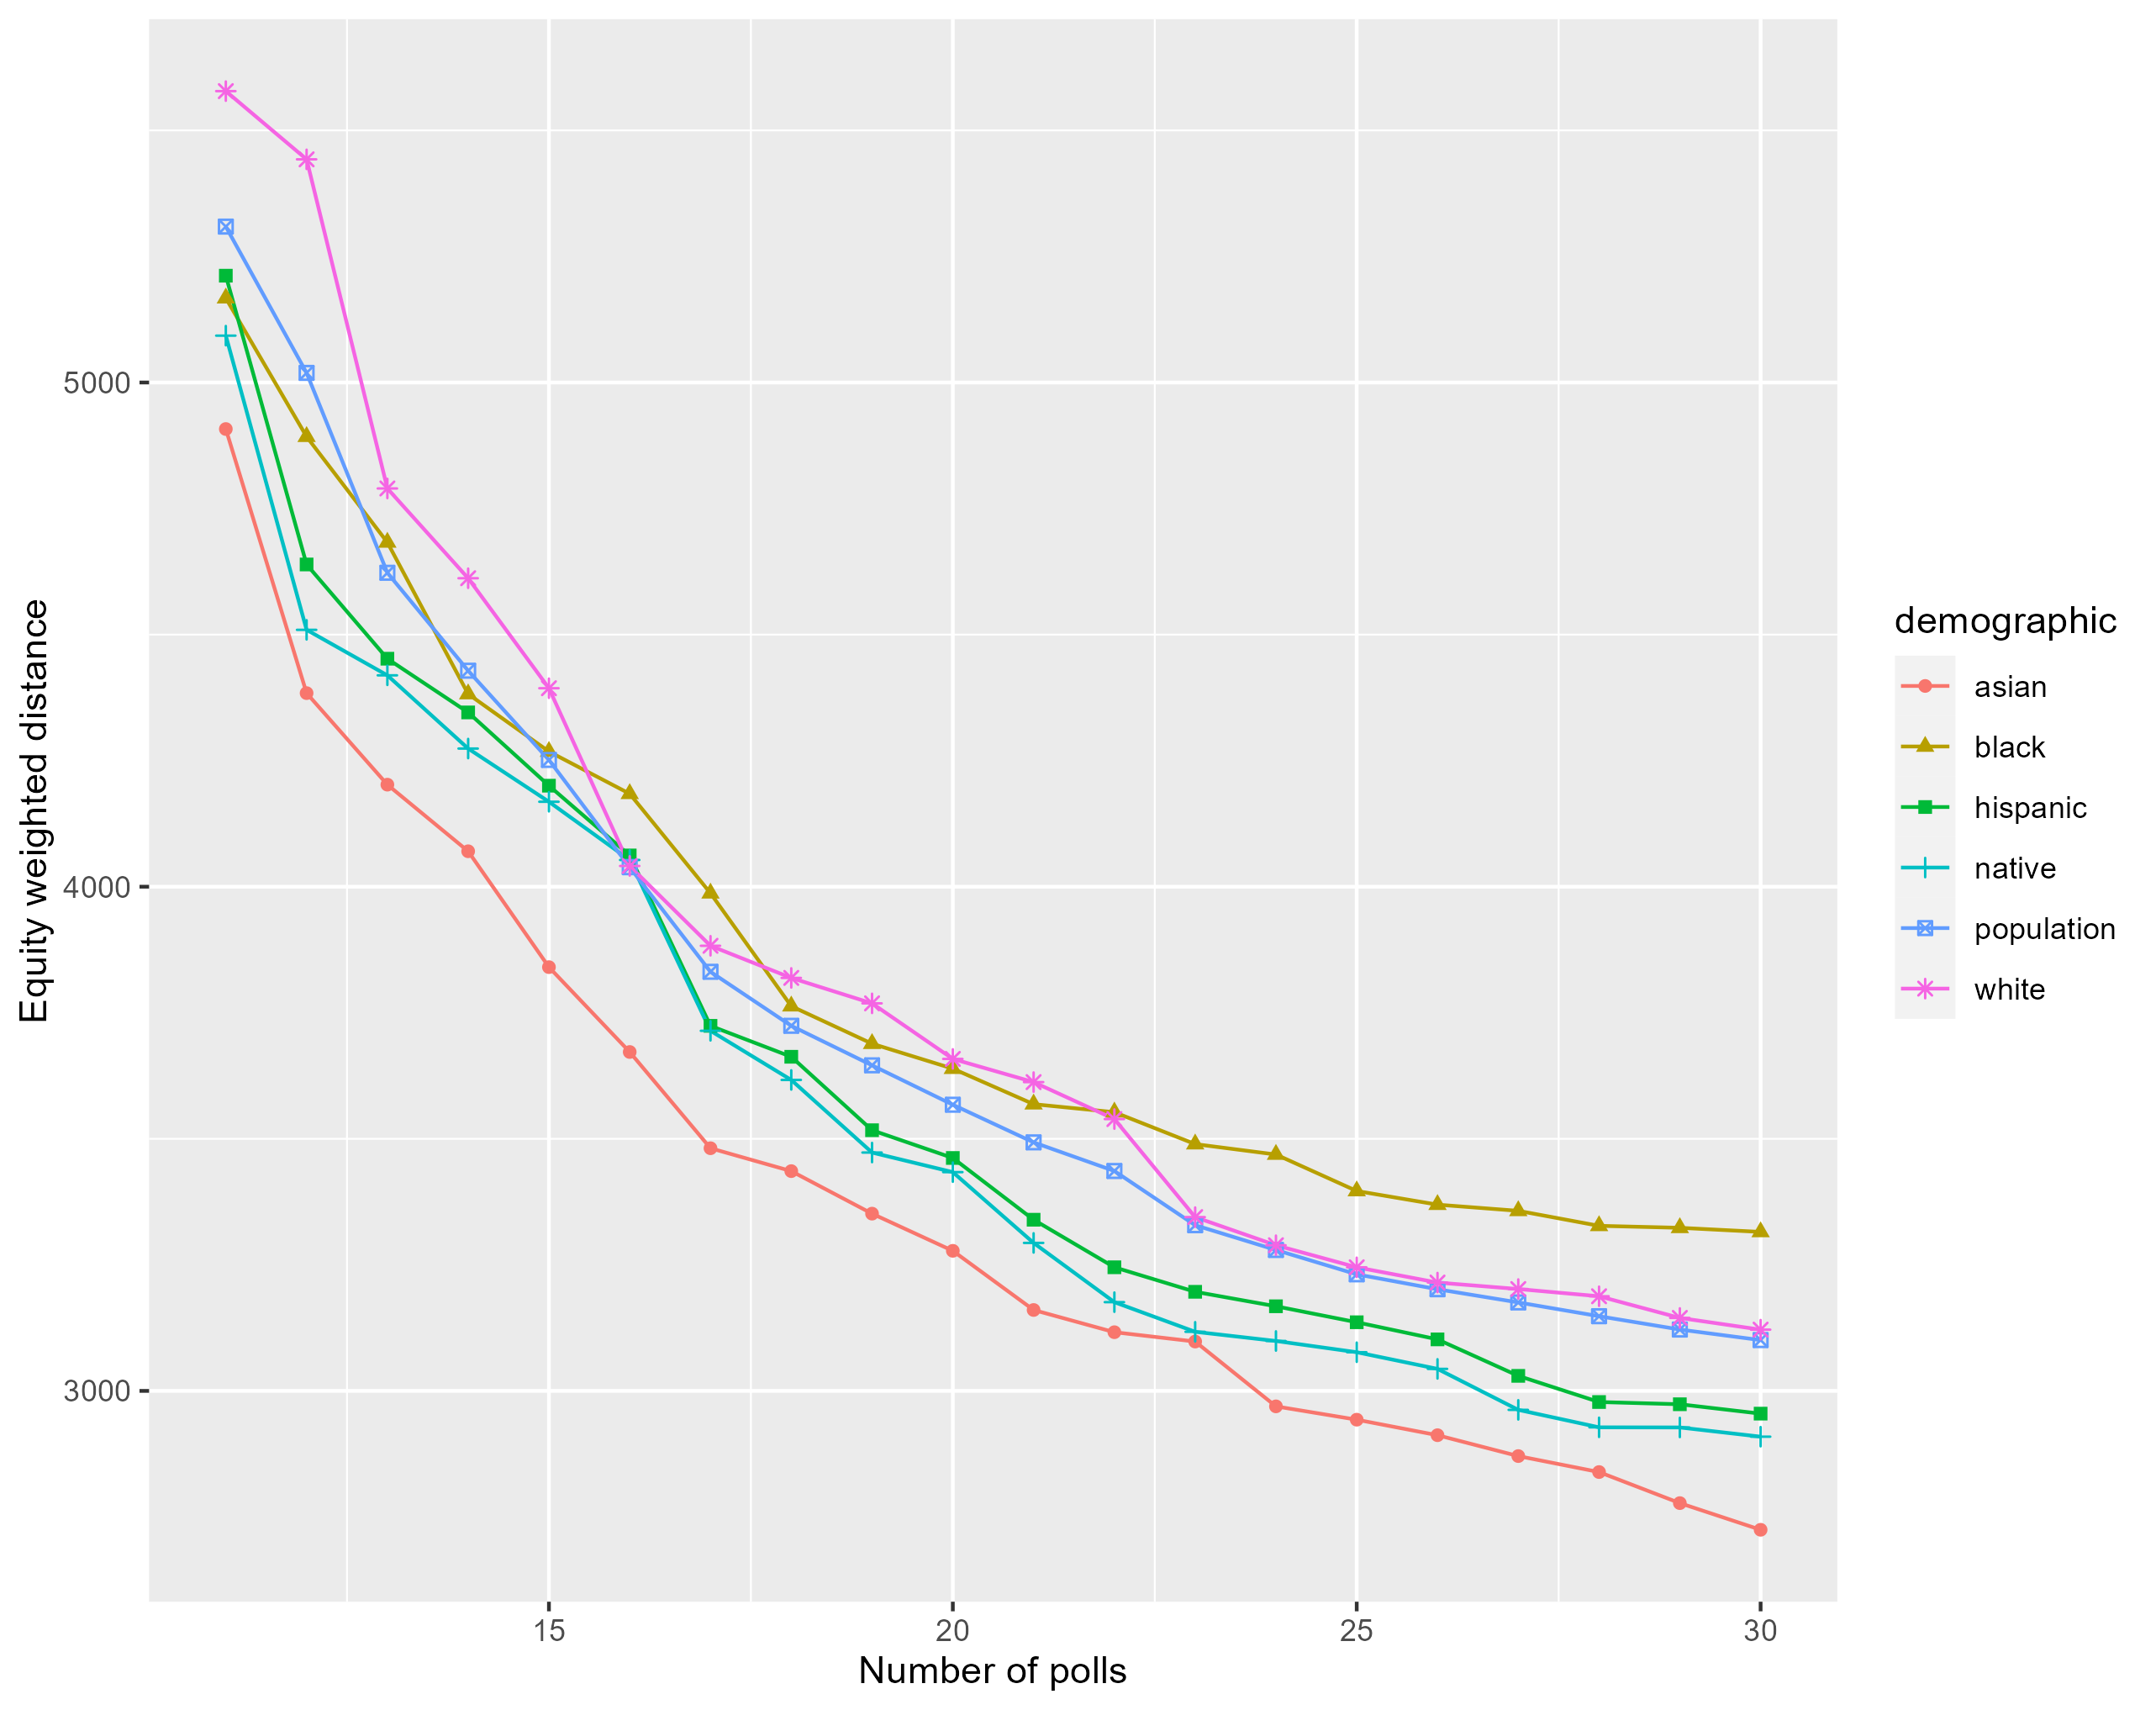

The script that saved this image:
library(data.table)
library(ggplot2)
library(stringr)

#######
#Change directory
#######
setwd('~')
setwd('../../Voting Rights Code/Equitable-Polling-Locations')

#######
#Set Constants
#######

config_folder = 'Gwinnett_GA_no_school_no_fire_configs'

######
#Read in results
######
#local run
process_results <-function(config_folder, result_type){
	#select which results we want
	files <- list.files('Gwinnett_GA_results/')
	files <- files[grepl(config_folder, files) &grepl(result_type, files)]
	file_path <- paste0('Gwinnett_GA_results/', files)
	df_list <- lapply(file_path, fread)

	#name the data
	config_names_long <- lapply(files, function(x){gsub(".*Gwinnett_config_\\s*|.csv*", "", x)})	
	config_names <- lapply(config_names_long, function(x){gsub(paste0('_',result_type), "", x)})
	file_path <- paste0('Gwinnett_GA_results/', files)
	df_list <- lapply(file_path, fread)
	names(df_list) <- config_names

	#label with names and levels
	mapply(function(x, y){x[ , descriptor:= y]}, df_list, names(df_list))
	
	#Change id_dest and id_orig to strings as needed
	if ('id_dest' %in% names(df_list[[1]])){
		sapply(df_list, function(x){x[ , id_dest:= as.character(id_dest)]})}
	if ('id_orig' %in% names(df_list[[1]])){
		sapply(df_list, function(x){x[ , id_orig:= as.character(id_orig)]})}
	
	#combine into one df
	big_df <- do.call(rbind, df_list)

	return(big_df)
}


#combine all files with a descriptor column attached
ede_df<- process_results(config_folder, 'edes')
precinct_df<- process_results(config_folder, 'precinct_distances')
residence_df<- process_results(config_folder, 'residence_distances')
result_df<- process_results(config_folder, 'result')

#label descriptors with polls and residences
num_polls <- precinct_df[ , .(num_polls = .N/6), by = descriptor]
num_residences <- residence_df[ , .(num_residences = .N/6), by = descriptor]
nums_to_join <- merge(num_polls, num_residences, all = T)

ede_df <- merge(ede_df,nums_to_join, all.x = T)
precinct_df <- merge(precinct_df,nums_to_join, all.x = T)
residence_df <- merge(residence_df,nums_to_join, all.x = T)
result_df <- merge(result_df,nums_to_join, all.x = T)

#create the datatables for the originals for later
ede_orig_df<- process_results('Gwinnett_GA_configs', 'edes')
precinct_orig_df<- process_results('Gwinnett_GA_configs', 'precinct_distances')
residence_orig_df<- process_results('Gwinnett_GA_configs', 'residence_distances')
result_orig_df<- process_results('Gwinnett_GA_configs', 'result')

ede_orig_df<-ede_orig_df[grepl('original', descriptor),]
precinct_orig_df<-precinct_orig_df[grepl('original', descriptor),]
residence_orig_df<-residence_orig_df[grepl('original', descriptor),]
result_orig_df<-result_orig_df[grepl('original', descriptor),]

num_polls <- precinct_orig_df[ , .(num_polls = .N/6), by = descriptor]
num_residences <- residence_orig_df[ , .(num_residences = .N/6), by = descriptor]
nums_to_join <- merge(num_polls, num_residences, all = T)

ede_orig_df <- merge(ede_orig_df,nums_to_join, all.x = T)
precinct_orig_df <- merge(precinct_orig_df,nums_to_join, all.x = T)
residence_orig_df <- merge(residence_orig_df,nums_to_join, all.x = T)
result_orig_df <- merge(result_orig_df,nums_to_join, all.x = T)


#######
#plot edes
#######
plot_folder = paste0('result analysis/', config_folder)
setwd(plot_folder)

ggplot(ede_df[level =='expanded', ]
	, aes(x = num_polls, y = y_EDE, 
		group = demographic, color = demographic, shape = demographic)) +
		geom_line()+ geom_point() +
	geom_point(data = ede_df[grepl('original', descriptor), ], aes(x = num_polls, y = y_EDE, 
		group = demographic, color = demographic, shape = demographic)) + 
	labs(x = 'Number of polls', y = 'Equity weighted distance (m)')

ggsave('demographic_edes_with_originals.png')

ggplot(ede_df[grepl('no_bg', descriptor), ], aes(x = num_polls, y = y_EDE, 
		group = demographic, color = demographic, shape = demographic)) +
		geom_line()+ geom_point()+ 
		labs(x = 'Number of polls', y = 'Equity weighted distance (m)')

ggsave('demographic_edes.png')

at_most_11 <- rbind(ede_orig_df, ede_df[descriptor == 'no_bg_11', ])
descriptor_order <- c('no_bg_11', 'original_2022', 'original_2020')
ggplot(at_most_11, aes(x = descriptor, y = y_EDE, 
		group = demographic, color = demographic, shape = demographic)) +
		geom_point(aes(x = factor(descriptor, level = descriptor_order))) +
		labs(x = 'Optimization run', y = 'Equity weighted distance (m)')

ggsave('at_most_11.png')


good_runs_pops <- ede_df[num_polls != 50, 
			][!(descriptor %in% c('full_27', 'full_30')),
			][demographic == 'population', ] 

ggplot(good_runs_pops[level %in% c('expanded', 'full'), ], aes(x =  num_polls, y = y_EDE, group = level, 
			color = level))+
		geom_line()+ geom_point()+
		labs(x = 'Number of polls', y = 'Equity weighted distance (m)')

ggsave('demographic_edes_expanded_full.png')

ggplot(precinct_df[demographic == 'population',
		], aes(x = num_polls, y = id_dest)) +
		geom_point(aes(size = demo_pop)) + 
		labs(x = 'Number of polls', y = 'EV location')

ggsave('expanded_precinct_persistence.png')

ggplot(precinct_df[demographic != 'population',
		][level == 'expanded', ], aes(x = num_polls, y = id_dest)) +
		geom_point(aes(size = demo_pop)) + 
		labs(x = 'Number of polls', y = 'EV location') + facet_wrap(~ demographic) +
		theme(legend.position = c(0.9, 0.2))

ggsave('expanded_precinct_persistence_all.png')

res_pop <- residence_df[demographic == 'population',
		]
ggplot(res_pop, aes(x = num_polls, y = avg_dist, group = descriptor)) +
	stat_boxplot(geom = "errorbar")+
	geom_boxplot(outlier.shape = NA) + 
	scale_y_log10(limits = c(500,10500)) +
	labs(x = 'Number of polls', y = 'Average distance (m)')
ggsave('avg_dist_distribution_boxplots.png')

res_pop_orig_and_22 <- rbind(residence_orig_df, residence_df[descriptor == 'no_bg_11', ])

ggplot(res_pop_orig_and_22, aes(x = avg_dist, fill = descriptor)) + 
	#geom_density()	
	geom_histogram(position = "dodge", alpha = 0.8)+
	labs(x = 'Average distance traveled to poll (m)', y = 'Number of census blocks') +
	scale_fill_manual(values=c("red", "blue", "green"), name = "Optimization run ", 
		labels = c("22 Locations", "2020 locations", "2022 locations"))
	
ggsave('avg_dist_distribution_hist.png')


res_aa <- residence_df[demographic == 'black'
		][descriptor %in% c('original_2020', 'original_2022', 'expanded_11', 'expanded_22')]
ggplot(res_aa, aes(x = avg_dist, color = descriptor)) + 
	#geom_density()	
	geom_histogram(position = "identity", alpha = 0.4)

#######
#make datasets for maps
#######

#dataset of all possible locations (has lat/lon)
potential_locations <- fread('datasets/polling/Gwinnett_GA/Gwinnett_GA.csv')
unique_locations <- potential_locations[, .(dest_lat = unique(dest_lat), dest_lon = unique(dest_lon)), by= id_dest, ]

#dataset of matched locations with only one entry for location
unique_precincts <- lapply(precinct_df_list, 
	function(x){x[demographic == 'population', ]})
unique_precincts$full_50 <- unique_precincts$full_50[ , id_dest:= as.character(id_dest)]

#merge
geotagged_precincts <- lapply(unique_precincts, function(X){unique_locations[X, on = 'id_dest']})

#write
setwd('datasets/polling/Gwinnett_GA/model_outputs_for_mapping')
map_file_names <- paste0(names(geotagged_precincts), '.csv')
mapply(function(x, y) {fwrite(x, y)}, 
	geotagged_precincts, map_file_names)